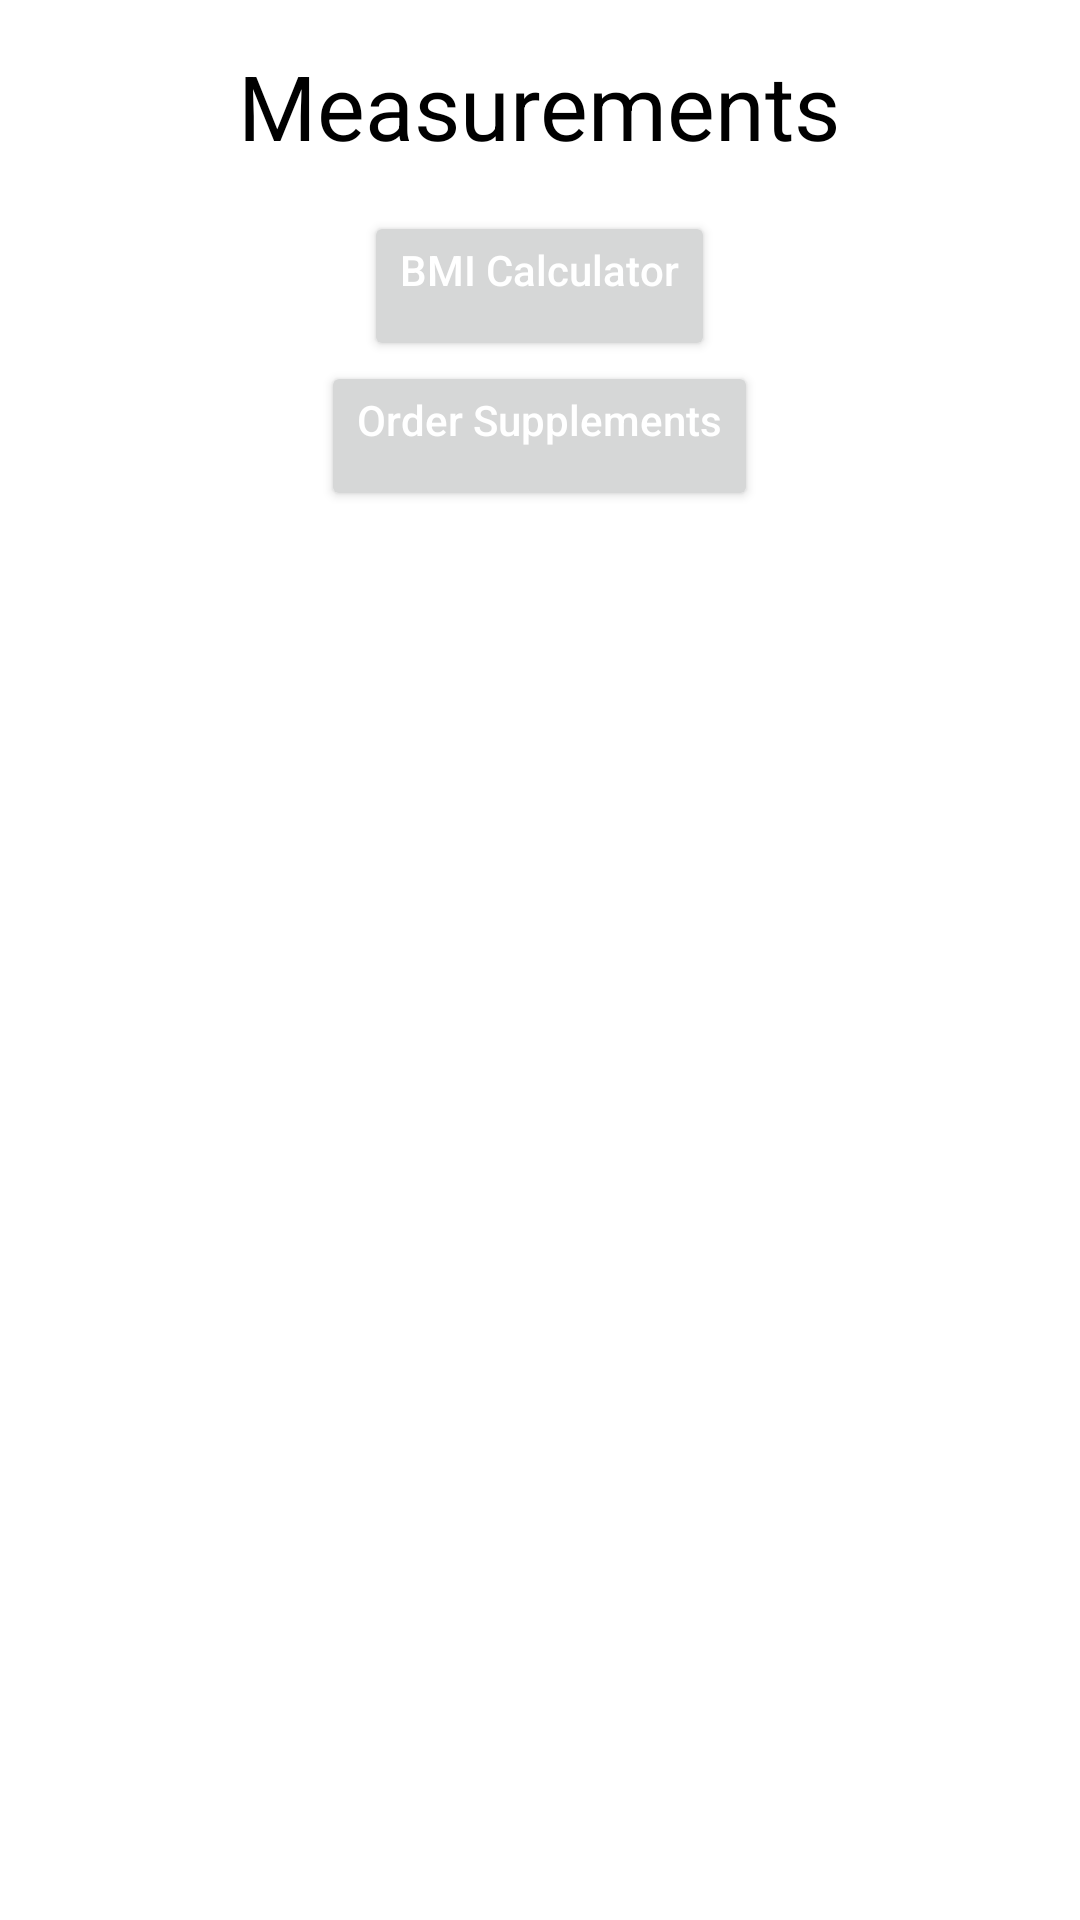

Reconstruct the res/layout file that produces this screen, plus the resources it refers to.
<!-- AndroidManifest.xml: application theme Theme.TheOneFitApp -->
<!-- res/layout/fragment_measuremnts.xml -->
<?xml version="1.0" encoding="utf-8"?>

<LinearLayout
    xmlns:android="http://schemas.android.com/apk/res/android"
    xmlns:app="http://schemas.android.com/apk/res-auto"
    xmlns:tools="http://schemas.android.com/tools"
    android:layout_width="match_parent"
    android:layout_height="match_parent"
    tools:context=".MeasuremntsFragment"
    android:orientation="vertical">

    <TextView
        android:layout_width="wrap_content"
        android:layout_height="wrap_content"
        android:text="Measurements"
        android:textSize="30sp"
        android:layout_margin="15dp"
        android:textColor="@color/black"
        android:layout_gravity="center_horizontal"
        android:gravity="center_horizontal"
        />

    <Button
        android:id="@+id/btn_BMI"
        android:layout_width="wrap_content"
        android:layout_height="50dp"
        android:text="BMI Calculator"
        android:textColor="@color/white"
        android:textAllCaps="false"
        android:layout_gravity="center_horizontal"
        android:gravity="center_horizontal"
        ></Button>

    <Button
        android:id="@+id/btnOrderSupp"
        android:layout_width="wrap_content"
        android:layout_height="50dp"
        android:text="Order Supplements"
        android:textColor="@color/white"
        android:textAllCaps="false"
        android:layout_gravity="center_horizontal"
        android:gravity="center_horizontal"
        ></Button>





</LinearLayout>
<!-- resources referenced by this layout -->
<resources>
  <style name="Theme.TheOneFitApp" parent="Theme.MaterialComponents.DayNight.DarkActionBar">
          
          <item name="colorPrimary">@color/purple_500</item>
          <item name="colorPrimaryVariant">@color/purple_700</item>
          <item name="colorOnPrimary">@color/white</item>
          
          <item name="colorSecondary">@color/teal_200</item>
          <item name="colorSecondaryVariant">@color/teal_700</item>
          <item name="colorOnSecondary">@color/black</item>
          
          <item name="android:statusBarColor" tools:targetApi="l">?attr/colorPrimaryVariant</item>
          
      </style>
  <!-- not gathered from this repository: default colours our renderer supplied (Android Studio template values) -->
  <color name="purple_500">#FF6200EE</color>
  <color name="purple_700">#FF3700B3</color>
  <color name="teal_200">#FF03DAC5</color>
  <color name="teal_700">#FF018786</color>
  <color name="black">#FF000000</color>
  <color name="white">#FFFFFFFF</color>
</resources>
